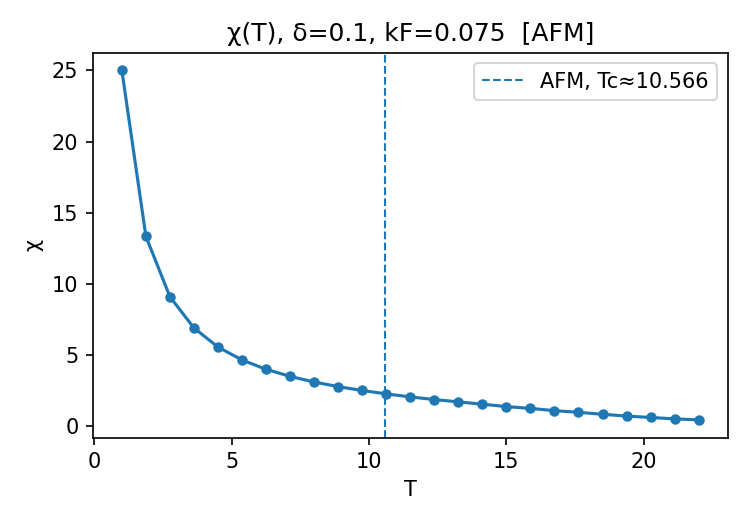

Data behind this chart, as committed beside it:
T, chi, chi_err
1.000000000000000000e+00, 2.500000000000000000e+01, nan
1.875000000000000000e+00, 1.333333333333333393e+01, nan
2.750000000000000000e+00, 9.090909090909091717e+00, nan
3.625000000000000000e+00, 6.896551724137930606e+00, nan
4.500000000000000000e+00, 5.555555555555555358e+00, nan
5.375000000000000000e+00, 4.647947720930233118e+00, 1.512475142014313391e-03
6.250000000000000000e+00, 3.994186726399999721e+00, 2.132356513208167551e-03
7.125000000000000000e+00, 3.495365338947368450e+00, 2.833550521647722198e-03
8.000000000000000000e+00, 3.098739020000000455e+00, 3.652216004136453129e-03
8.875000000000000000e+00, 2.775716344788732304e+00, 4.814406444509444251e-03
9.750000000000000000e+00, 2.504806465641025603e+00, 5.078173384568588841e-03
1.062500000000000000e+01, 2.263865069176470346e+00, 6.627823814683847861e-03
1.150000000000000000e+01, 2.053632055652173438e+00, 7.269728767277086091e-03
1.237500000000000000e+01, 1.866251762424242733e+00, 8.338947746254495030e-03
1.325000000000000000e+01, 1.704483151698113153e+00, 8.675149896512603792e-03
1.412500000000000000e+01, 1.539930390088495527e+00, 1.007897597124269608e-02
1.500000000000000000e+01, 1.373309010666666774e+00, 1.462755525386282875e-02
1.587500000000000000e+01, 1.244894740157480362e+00, 1.242221050265784714e-02
1.675000000000000000e+01, 1.086175023283582286e+00, 1.552489474453538389e-02
1.762500000000000000e+01, 9.690593475177307070e-01, 1.777578106909839112e-02
1.850000000000000000e+01, 8.322782075675676516e-01, 1.811547294518348408e-02
1.937500000000000000e+01, 7.055664536774193252e-01, 1.851076228496081541e-02
2.025000000000000000e+01, 6.069374340740739671e-01, 2.065269710508199283e-02
2.112500000000000000e+01, 5.069219427218935037e-01, 1.953012225695295936e-02
2.200000000000000000e+01, 4.389837890909090712e-01, 1.699108826748129894e-02
